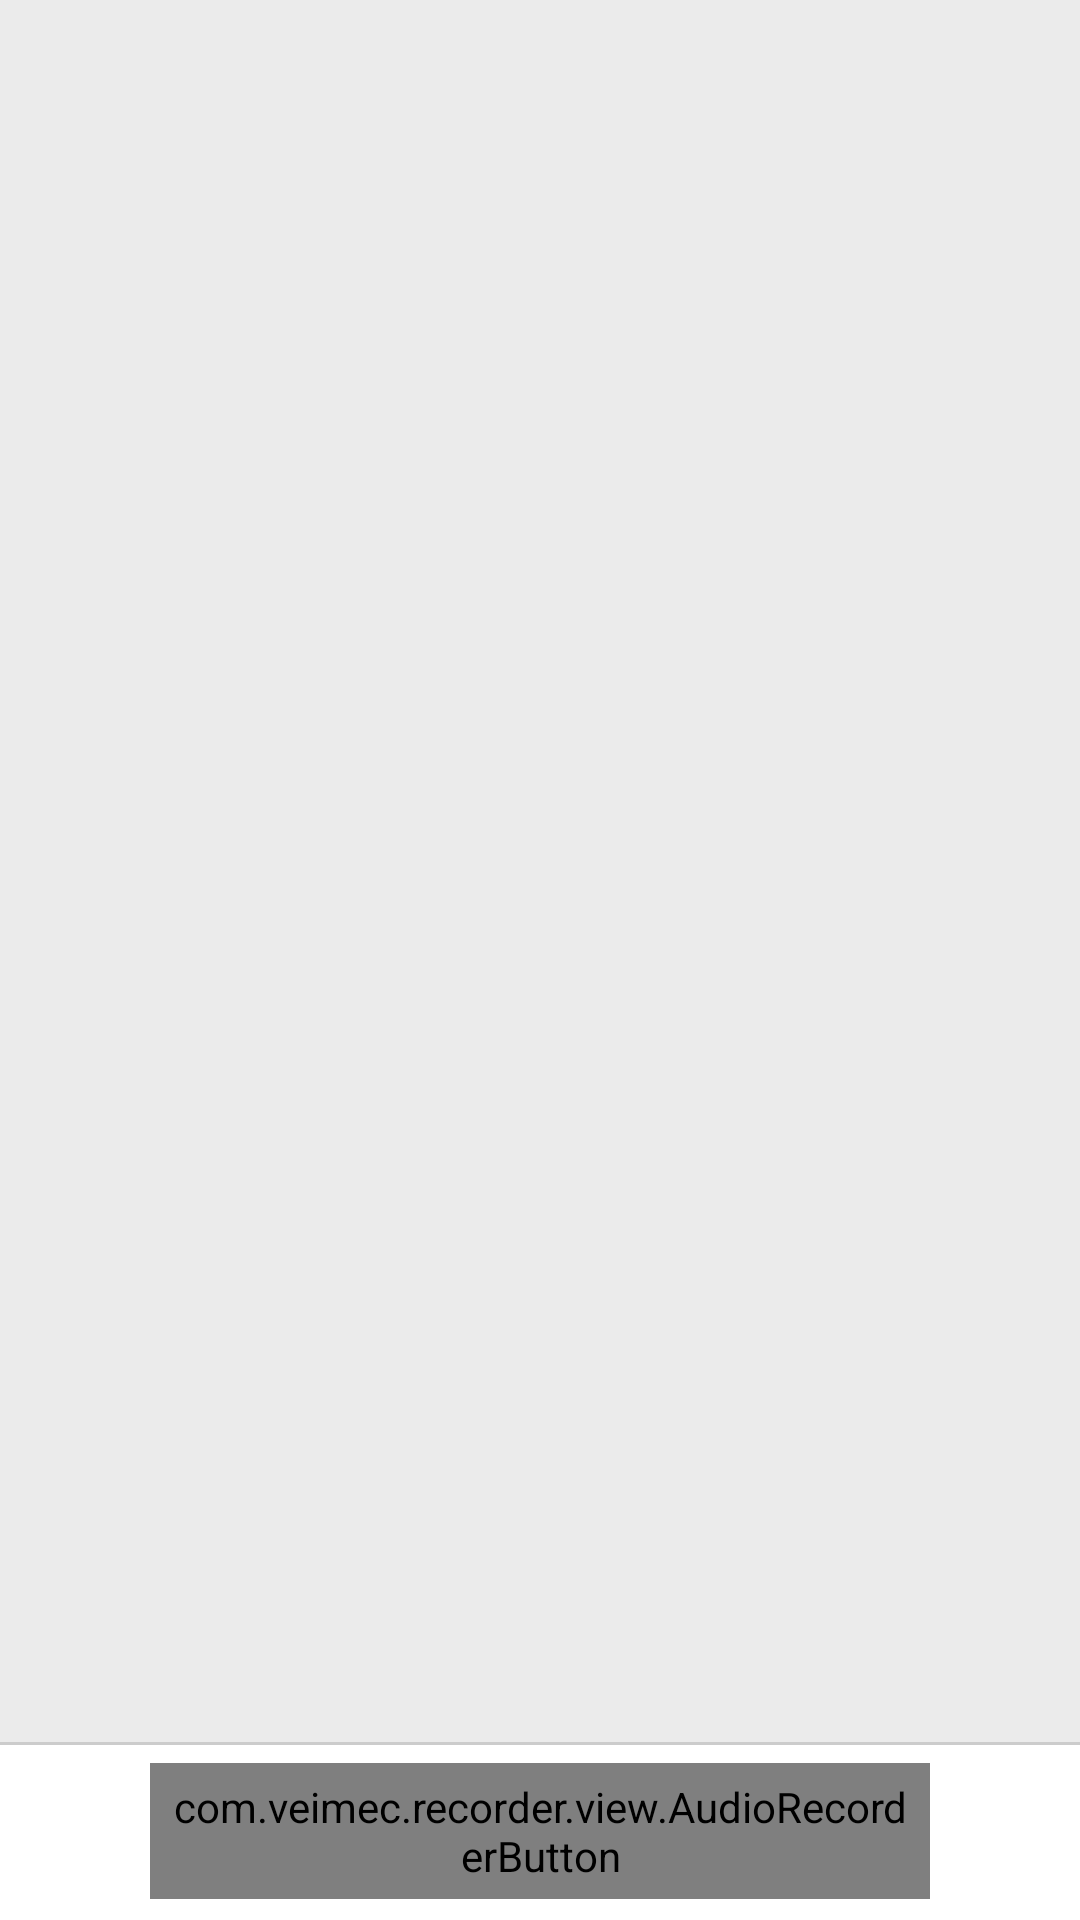

This screen was rendered from an Android layout file. Write that file and the resources it references.
<!-- AndroidManifest.xml: application theme AppTheme -->
<!-- res/layout/activity_main.xml -->
<LinearLayout xmlns:android="http://schemas.android.com/apk/res/android"
    xmlns:tools="http://schemas.android.com/tools"
    android:layout_width="match_parent"
    android:layout_height="match_parent"
    android:orientation="vertical" >

    <ListView
        android:id="@+id/id_listview"
        android:layout_width="match_parent"
        android:layout_height="0dp"
        android:layout_weight="1"
        android:background="#ebebeb"
        android:divider="@null"
        android:dividerHeight="10dp" >
    </ListView>

    <FrameLayout
        android:layout_width="match_parent"
        android:layout_height="wrap_content" >
    	<View android:layout_width="match_parent"
    	    android:layout_height="1dp"
    	    android:background="#CCC"/>
    </FrameLayout>

    <com.veimec.recorder.view.AudioRecorderButton
        android:id="@+id/id_recorder_button"
        android:layout_width="match_parent"
        android:layout_height="wrap_content"
        android:layout_marginBottom="7dp"
        android:layout_marginLeft="50dp"
        android:layout_marginRight="50dp"
        android:layout_marginTop="6dp"
        android:background="@drawable/btn_recorder_normal"
        android:gravity="center"
        android:minHeight="0dp"
        android:padding="5dp"
        android:text="@string/str_recorder_normal"
        android:textColor="#727272" />

</LinearLayout>
<!-- resources referenced by this layout -->
<resources>
  <!-- drawable btn_recorder_normal (drawable) -->
  <?xml version="1.0" encoding="utf-8"?>
  <shape xmlns:android="http://schemas.android.com/apk/res/android" android:shape="rectangle">
  
      <solid android:color="#ffffff" />
  
      <stroke android:color="#9b9b9b" android:width="1px"/>
      <corners android:radius="3dp"/>
  
  </shape>
  <string name="str_recorder_normal">按住 说话</string>
  <style name="AppTheme" parent="AppBaseTheme">
          
      </style>
  <style name="AppBaseTheme" parent="android:Theme.Light">
          
      </style>
</resources>
